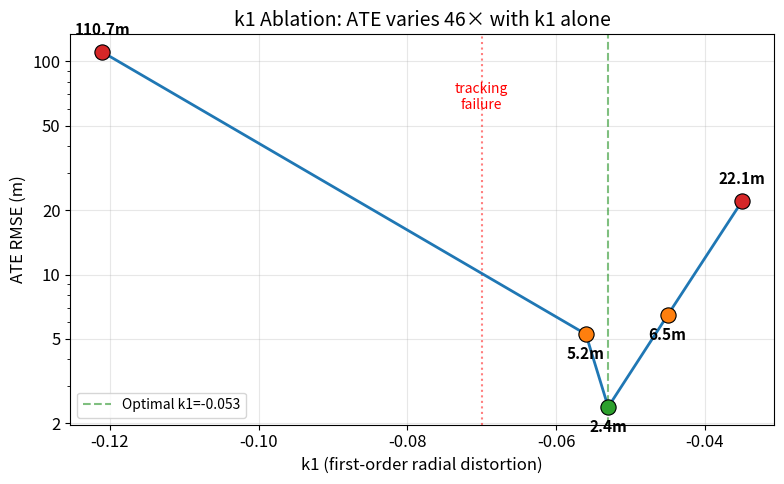
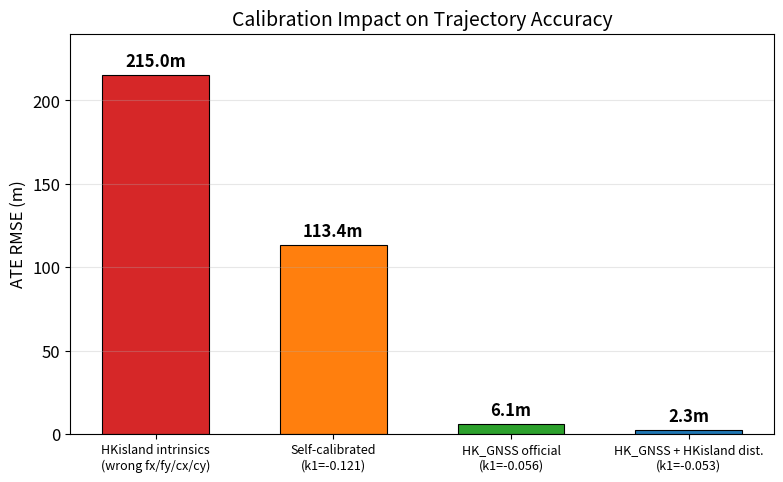
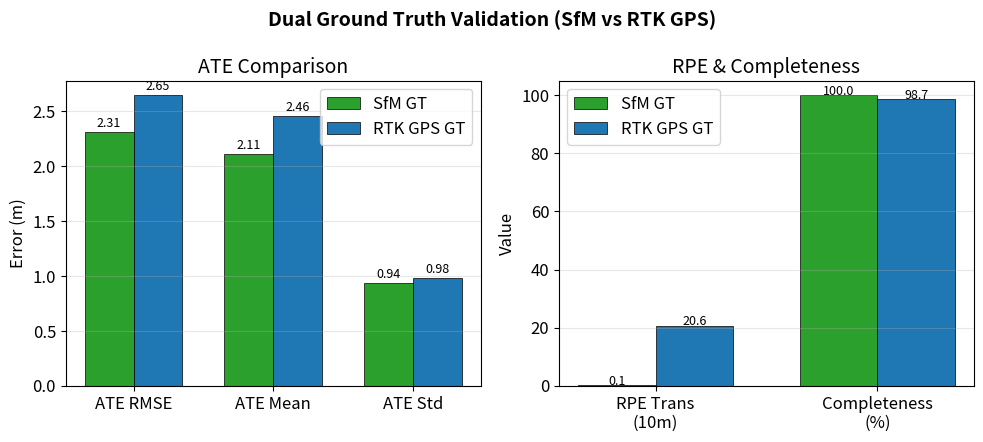
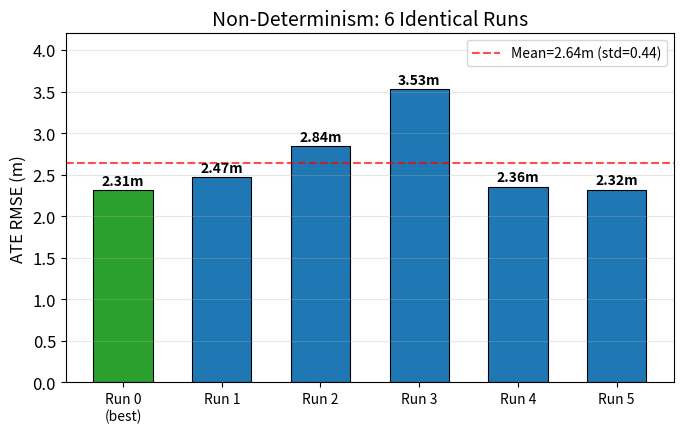
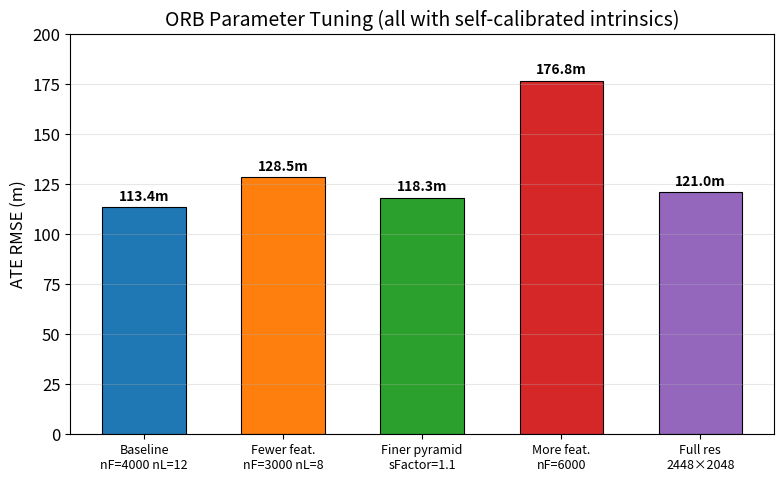

Write the Python code that produced these figures, in order.
#!/usr/bin/env python3
"""Generate presentation figures for ORB-SLAM3 DJI AMtown project."""
import matplotlib
matplotlib.use('Agg')
import matplotlib.pyplot as plt
import numpy as np
import os

OUT = 'figures/presentation'
os.makedirs(OUT, exist_ok=True)

plt.rcParams.update({
    'figure.dpi': 150,
    'font.size': 12,
    'axes.titlesize': 14,
    'axes.labelsize': 12,
})

# ── 1. k1 Ablation Curve ──
fig, ax = plt.subplots(figsize=(8, 5))
k1_vals   = [-0.121, -0.056, -0.053, -0.045, -0.035]
ate_vals  = [110.7,   5.25,   2.39,   6.45,   22.1]
colors = ['#d62728' if a > 20 else '#ff7f0e' if a > 5 else '#2ca02c' for a in ate_vals]

ax.plot(k1_vals, ate_vals, 'o-', color='#1f77b4', linewidth=2, markersize=10, zorder=3)
for i, (k, a) in enumerate(zip(k1_vals, ate_vals)):
    ax.scatter(k, a, c=colors[i], s=120, zorder=4, edgecolors='black', linewidths=0.8)
    offset = (0, 12) if a > 10 else (0, -18)
    ax.annotate(f'{a:.1f}m', (k, a), textcoords='offset points',
                xytext=offset, ha='center', fontsize=11, fontweight='bold')

ax.axvline(x=-0.053, color='green', linestyle='--', alpha=0.5, label='Optimal k1=-0.053')
crash_k1 = -0.070
ax.axvline(x=crash_k1, color='red', linestyle=':', alpha=0.5)
ax.annotate('tracking\nfailure', (crash_k1, 60), ha='center', color='red', fontsize=10)

ax.set_xlabel('k1 (first-order radial distortion)')
ax.set_ylabel('ATE RMSE (m)')
ax.set_title('k1 Ablation: ATE varies 46× with k1 alone')
ax.set_yscale('log')
ax.set_yticks([2, 5, 10, 20, 50, 100])
ax.get_yaxis().set_major_formatter(matplotlib.ticker.ScalarFormatter())
ax.legend(fontsize=10)
ax.grid(True, alpha=0.3)
fig.tight_layout()
fig.savefig(f'{OUT}/k1_ablation.png')
plt.close()
print('Saved k1_ablation.png')


# ── 2. Calibration Sensitivity ──
fig, ax = plt.subplots(figsize=(8, 5))
configs = [
    'HKisland intrinsics\n(wrong fx/fy/cx/cy)',
    'Self-calibrated\n(k1=-0.121)',
    'HK_GNSS official\n(k1=-0.056)',
    'HK_GNSS + HKisland dist.\n(k1=-0.053)'
]
ates = [215.0, 113.4, 6.1, 2.31]
bar_colors = ['#d62728', '#ff7f0e', '#2ca02c', '#1f77b4']

bars = ax.bar(range(len(configs)), ates, color=bar_colors, edgecolor='black', linewidth=0.8, width=0.6)
for bar, ate in zip(bars, ates):
    ax.text(bar.get_x() + bar.get_width()/2, bar.get_height() + 3,
            f'{ate:.1f}m', ha='center', va='bottom', fontweight='bold', fontsize=12)

ax.set_xticks(range(len(configs)))
ax.set_xticklabels(configs, fontsize=9)
ax.set_ylabel('ATE RMSE (m)')
ax.set_title('Calibration Impact on Trajectory Accuracy')
ax.set_ylim(0, 240)
ax.grid(axis='y', alpha=0.3)
fig.tight_layout()
fig.savefig(f'{OUT}/calibration_sensitivity.png')
plt.close()
print('Saved calibration_sensitivity.png')


# ── 3. Dual GT Comparison ──
fig, axes = plt.subplots(1, 2, figsize=(10, 4.5))

metrics_labels = ['ATE RMSE', 'ATE Mean', 'ATE Std']
sfm_vals  = [2.310, 2.112, 0.937]
rtk_vals  = [2.647, 2.457, 0.984]

x = np.arange(len(metrics_labels))
w = 0.35
axes[0].bar(x - w/2, sfm_vals, w, label='SfM GT', color='#2ca02c', edgecolor='black', linewidth=0.5)
axes[0].bar(x + w/2, rtk_vals, w, label='RTK GPS GT', color='#1f77b4', edgecolor='black', linewidth=0.5)
for i in range(len(metrics_labels)):
    axes[0].text(x[i] - w/2, sfm_vals[i] + 0.05, f'{sfm_vals[i]:.2f}', ha='center', fontsize=9)
    axes[0].text(x[i] + w/2, rtk_vals[i] + 0.05, f'{rtk_vals[i]:.2f}', ha='center', fontsize=9)
axes[0].set_xticks(x)
axes[0].set_xticklabels(metrics_labels)
axes[0].set_ylabel('Error (m)')
axes[0].set_title('ATE Comparison')
axes[0].legend()
axes[0].grid(axis='y', alpha=0.3)

rpe_labels = ['RPE Trans\n(10m)', 'Completeness\n(%)']
sfm_rpe = [0.103, 100.0]
rtk_rpe = [20.58, 98.7]
x2 = np.arange(len(rpe_labels))
axes[1].bar(x2 - w/2, sfm_rpe, w, label='SfM GT', color='#2ca02c', edgecolor='black', linewidth=0.5)
axes[1].bar(x2 + w/2, rtk_rpe, w, label='RTK GPS GT', color='#1f77b4', edgecolor='black', linewidth=0.5)
for i in range(len(rpe_labels)):
    axes[1].text(x2[i] - w/2, sfm_rpe[i] + 0.3, f'{sfm_rpe[i]:.1f}', ha='center', fontsize=9)
    axes[1].text(x2[i] + w/2, rtk_rpe[i] + 0.3, f'{rtk_rpe[i]:.1f}', ha='center', fontsize=9)
axes[1].set_xticks(x2)
axes[1].set_xticklabels(rpe_labels)
axes[1].set_ylabel('Value')
axes[1].set_title('RPE & Completeness')
axes[1].legend()
axes[1].grid(axis='y', alpha=0.3)

fig.suptitle('Dual Ground Truth Validation (SfM vs RTK GPS)', fontsize=14, fontweight='bold')
fig.tight_layout()
fig.savefig(f'{OUT}/dual_gt.png')
plt.close()
print('Saved dual_gt.png')


# ── 4. Non-Determinism (6 runs) ──
fig, ax = plt.subplots(figsize=(7, 4.5))
runs = ['Run 0\n(best)', 'Run 1', 'Run 2', 'Run 3', 'Run 4', 'Run 5']
run_ates = [2.310, 2.470, 2.841, 3.527, 2.357, 2.318]
bar_colors_nd = ['#2ca02c'] + ['#1f77b4'] * 5
bars = ax.bar(range(len(runs)), run_ates, color=bar_colors_nd, edgecolor='black', linewidth=0.8, width=0.6)
for bar, ate in zip(bars, run_ates):
    ax.text(bar.get_x() + bar.get_width()/2, bar.get_height() + 0.03,
            f'{ate:.2f}m', ha='center', va='bottom', fontsize=10, fontweight='bold')

mean_ate = np.mean(run_ates)
std_ate = np.std(run_ates)
ax.axhline(y=mean_ate, color='red', linestyle='--', alpha=0.7, label=f'Mean={mean_ate:.2f}m (std={std_ate:.2f})')
ax.set_xticks(range(len(runs)))
ax.set_xticklabels(runs, fontsize=10)
ax.set_ylabel('ATE RMSE (m)')
ax.set_title('Non-Determinism: 6 Identical Runs')
ax.legend(fontsize=10)
ax.set_ylim(0, 4.2)
ax.grid(axis='y', alpha=0.3)
fig.tight_layout()
fig.savefig(f'{OUT}/nondeterminism.png')
plt.close()
print('Saved nondeterminism.png')


# ── 5. ORB Tuning (all with self-calibrated intrinsics) ──
fig, ax = plt.subplots(figsize=(8, 5))
exp_names = ['Baseline\nnF=4000 nL=12', 'Fewer feat.\nnF=3000 nL=8', 'Finer pyramid\nsFactor=1.1', 'More feat.\nnF=6000', 'Full res\n2448×2048']
exp_ates = [113.4, 128.5, 118.3, 176.8, 121.0]
bar_colors_orb = ['#1f77b4', '#ff7f0e', '#2ca02c', '#d62728', '#9467bd']
bars = ax.bar(range(len(exp_names)), exp_ates, color=bar_colors_orb, edgecolor='black', linewidth=0.8, width=0.6)
for bar, ate in zip(bars, exp_ates):
    ax.text(bar.get_x() + bar.get_width()/2, bar.get_height() + 2,
            f'{ate:.1f}m', ha='center', va='bottom', fontsize=10, fontweight='bold')
ax.set_xticks(range(len(exp_names)))
ax.set_xticklabels(exp_names, fontsize=9)
ax.set_ylabel('ATE RMSE (m)')
ax.set_title('ORB Parameter Tuning (all with self-calibrated intrinsics)')
ax.set_ylim(0, 200)
ax.grid(axis='y', alpha=0.3)
fig.tight_layout()
fig.savefig(f'{OUT}/orb_tuning.png')
plt.close()
print('Saved orb_tuning.png')


# ── 6. Results Summary (AMtown02 + TUM-VI) ──
fig, ax = plt.subplots(figsize=(7, 4))
ax.axis('off')
table_data = [
    ['', 'AMtown02\nMono VO', 'TUM-VI\nMono-Inertial'],
    ['ATE RMSE', '2.31 m', '0.011 m'],
    ['Completeness', '100%', '97.9%'],
    ['Loop Closure', '✓', 'N/A'],
    ['Scale', '2.15 (mono)', '0.999 (metric)'],
    ['Config', 'HK_GNSS + HKisland\ndistortion', 'TUM-VI.yaml\n(standard)'],
]
table = ax.table(cellText=table_data, loc='center', cellLoc='center')
table.auto_set_font_size(False)
table.set_fontsize(11)
table.scale(1.2, 1.8)
for (row, col), cell in table.get_celld().items():
    if row == 0:
        cell.set_facecolor('#4472C4')
        cell.set_text_props(color='white', fontweight='bold')
    elif col == 0:
        cell.set_facecolor('#D6E4F0')
        cell.set_text_props(fontweight='bold')
    cell.set_edgecolor('#888888')
ax.set_title('Final Results Summary', fontsize=14, fontweight='bold', pad=20)
fig.tight_layout()
fig.savefig(f'{OUT}/results_summary.png')
plt.close()
print('Saved results_summary.png')


print('\nAll presentation figures generated.')
